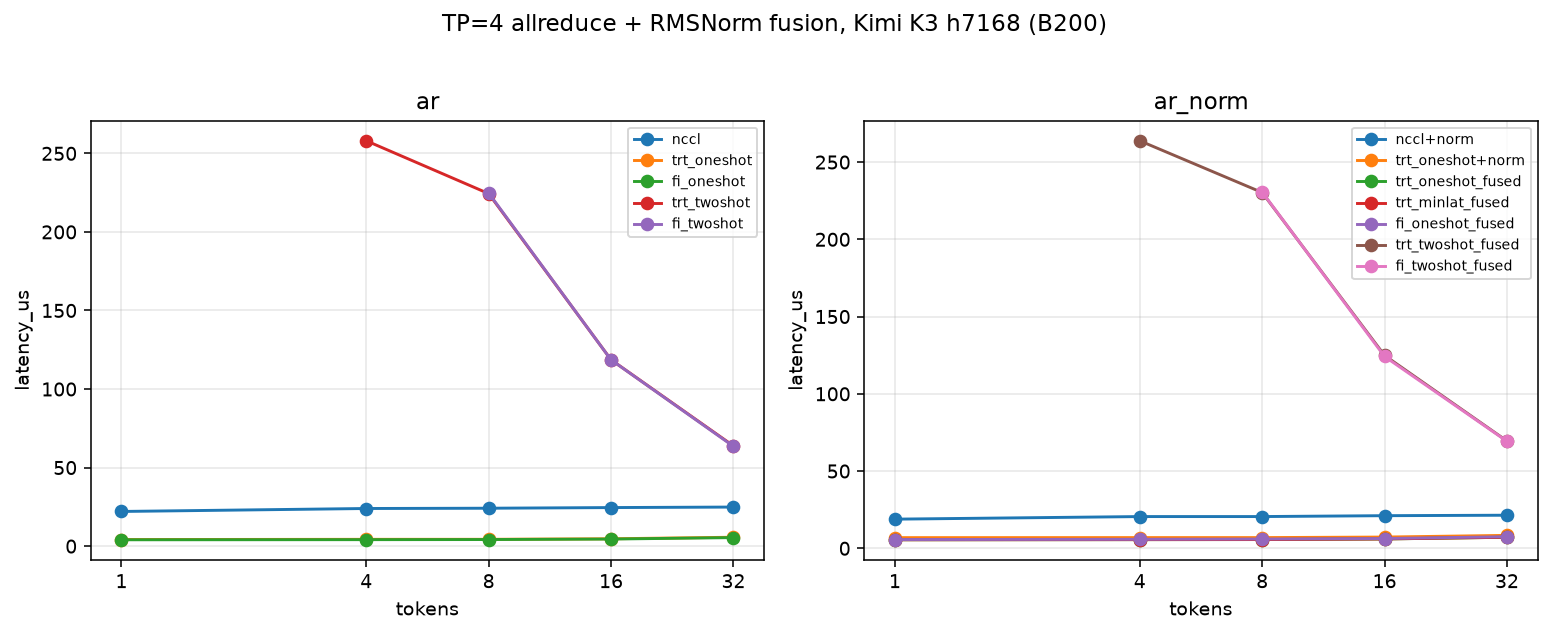

The data file committed next to this chart (first rows):
impl, group, tokens, msg_kb, latency_us, speedup_vs_nccl
nccl, ar, 1, 14.0, 22.07, 1.0
trt_oneshot, ar, 1, 14.0, 4.205, 5.249
fi_oneshot, ar, 1, 14.0, 4.056, 5.441
nccl+norm, ar_norm, 1, 14.0, 18.87, 1.0
trt_oneshot+norm, ar_norm, 1, 14.0, 6.897, 2.735
trt_oneshot_fused, ar_norm, 1, 14.0, 5.532, 3.41
trt_minlat_fused, ar_norm, 1, 14.0, 5.519, 3.418
fi_oneshot_fused, ar_norm, 1, 14.0, 5.67, 3.327
nccl, ar, 4, 56.0, 23.96, 1.0
trt_oneshot, ar, 4, 56.0, 4.335, 5.527
trt_twoshot, ar, 4, 56.0, 258, 0.09287
fi_oneshot, ar, 4, 56.0, 4.134, 5.795
nccl+norm, ar_norm, 4, 56.0, 20.54, 1.0
trt_oneshot+norm, ar_norm, 4, 56.0, 6.923, 2.967
trt_oneshot_fused, ar_norm, 4, 56.0, 5.623, 3.653
trt_minlat_fused, ar_norm, 4, 56.0, 5.616, 3.657
trt_twoshot_fused, ar_norm, 4, 56.0, 263.8, 0.07786
fi_oneshot_fused, ar_norm, 4, 56.0, 5.834, 3.52
nccl, ar, 8, 112.0, 24.13, 1.0
trt_oneshot, ar, 8, 112.0, 4.347, 5.552
trt_twoshot, ar, 8, 112.0, 224.4, 0.1076
fi_oneshot, ar, 8, 112.0, 4.209, 5.733
fi_twoshot, ar, 8, 112.0, 224.8, 0.1074
nccl+norm, ar_norm, 8, 112.0, 20.54, 1.0
trt_oneshot+norm, ar_norm, 8, 112.0, 6.924, 2.967
trt_oneshot_fused, ar_norm, 8, 112.0, 5.665, 3.626
trt_minlat_fused, ar_norm, 8, 112.0, 5.667, 3.625
trt_twoshot_fused, ar_norm, 8, 112.0, 230.3, 0.0892
fi_oneshot_fused, ar_norm, 8, 112.0, 5.998, 3.425
fi_twoshot_fused, ar_norm, 8, 112.0, 230.6, 0.0891
nccl, ar, 16, 224.0, 24.55, 1.0
trt_oneshot, ar, 16, 224.0, 4.68, 5.247
trt_twoshot, ar, 16, 224.0, 118.6, 0.207
fi_oneshot, ar, 16, 224.0, 4.518, 5.434
fi_twoshot, ar, 16, 224.0, 118.6, 0.2071
nccl+norm, ar_norm, 16, 224.0, 21.11, 1.0
trt_oneshot+norm, ar_norm, 16, 224.0, 7.271, 2.904
trt_oneshot_fused, ar_norm, 16, 224.0, 6.046, 3.492
trt_minlat_fused, ar_norm, 16, 224.0, 6.059, 3.485
trt_twoshot_fused, ar_norm, 16, 224.0, 124.8, 0.1691
fi_oneshot_fused, ar_norm, 16, 224.0, 6.326, 3.337
fi_twoshot_fused, ar_norm, 16, 224.0, 124.2, 0.1701
nccl, ar, 32, 448.0, 24.88, 1.0
trt_oneshot, ar, 32, 448.0, 5.676, 4.382
trt_twoshot, ar, 32, 448.0, 63.79, 0.39
fi_oneshot, ar, 32, 448.0, 5.449, 4.566
fi_twoshot, ar, 32, 448.0, 63.5, 0.3917
nccl+norm, ar_norm, 32, 448.0, 21.41, 1.0
trt_oneshot+norm, ar_norm, 32, 448.0, 8.36, 2.561
trt_oneshot_fused, ar_norm, 32, 448.0, 7.165, 2.988
trt_minlat_fused, ar_norm, 32, 448.0, 7.156, 2.992
trt_twoshot_fused, ar_norm, 32, 448.0, 69.46, 0.3082
fi_oneshot_fused, ar_norm, 32, 448.0, 7.494, 2.857
fi_twoshot_fused, ar_norm, 32, 448.0, 69.26, 0.3092
